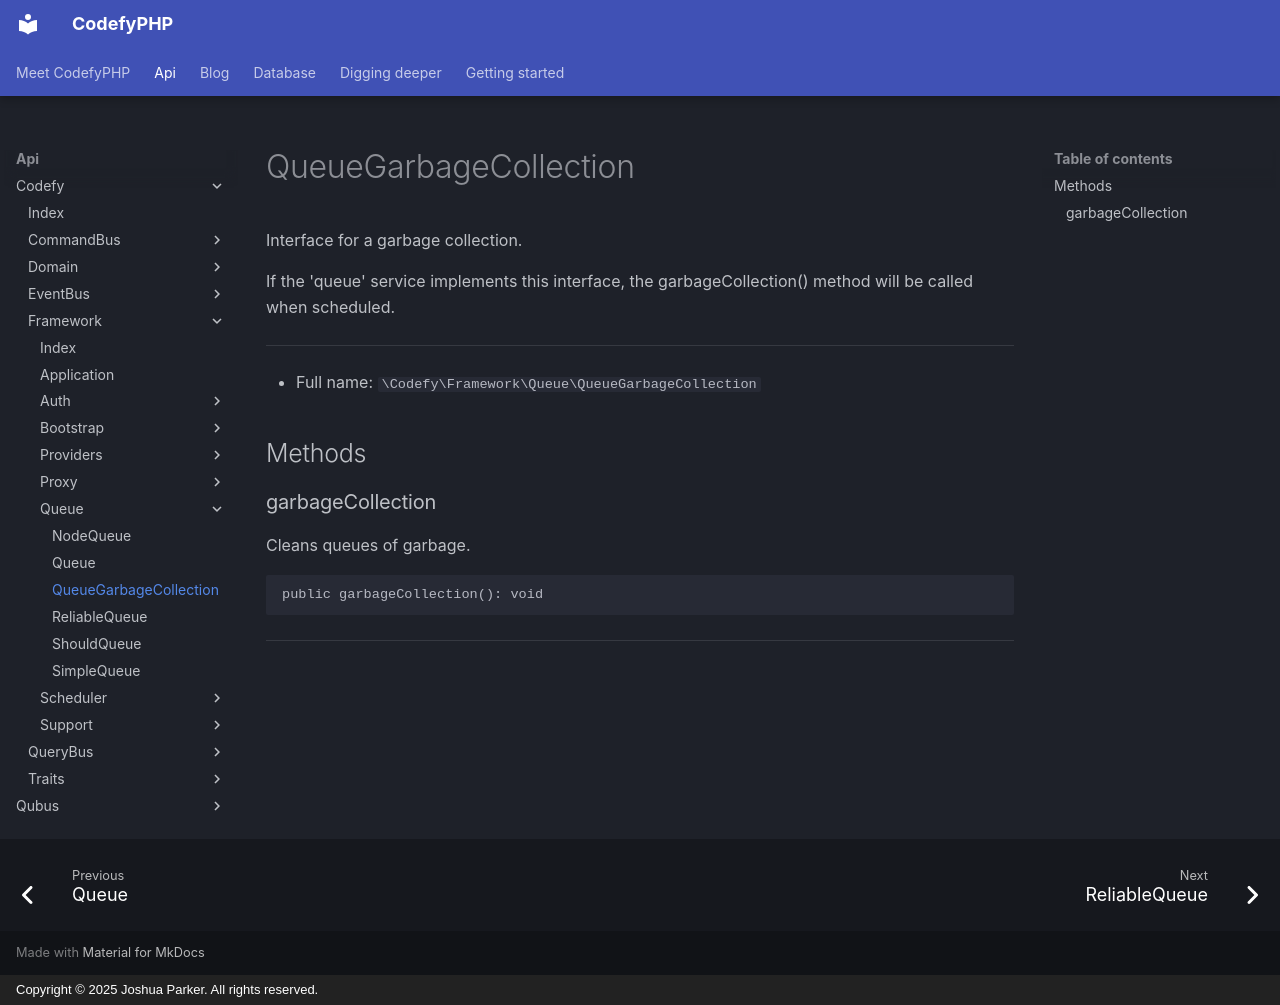

repository: codefyphp/docs · page: api/Codefy/Framework/Queue/QueueGarbageCollection/index.html · generator: mkdocs · copyright: Copyright © 2025 Joshua Parker. All rights reserved.

# QueueGarbageCollection

Interface for a garbage collection.

If the 'queue' service implements this interface, the
garbageCollection() method will be called when scheduled.

***

* Full name: `\Codefy\Framework\Queue\QueueGarbageCollection`

## Methods

### garbageCollection

Cleans queues of garbage.

```php
public garbageCollection(): void
```

***
